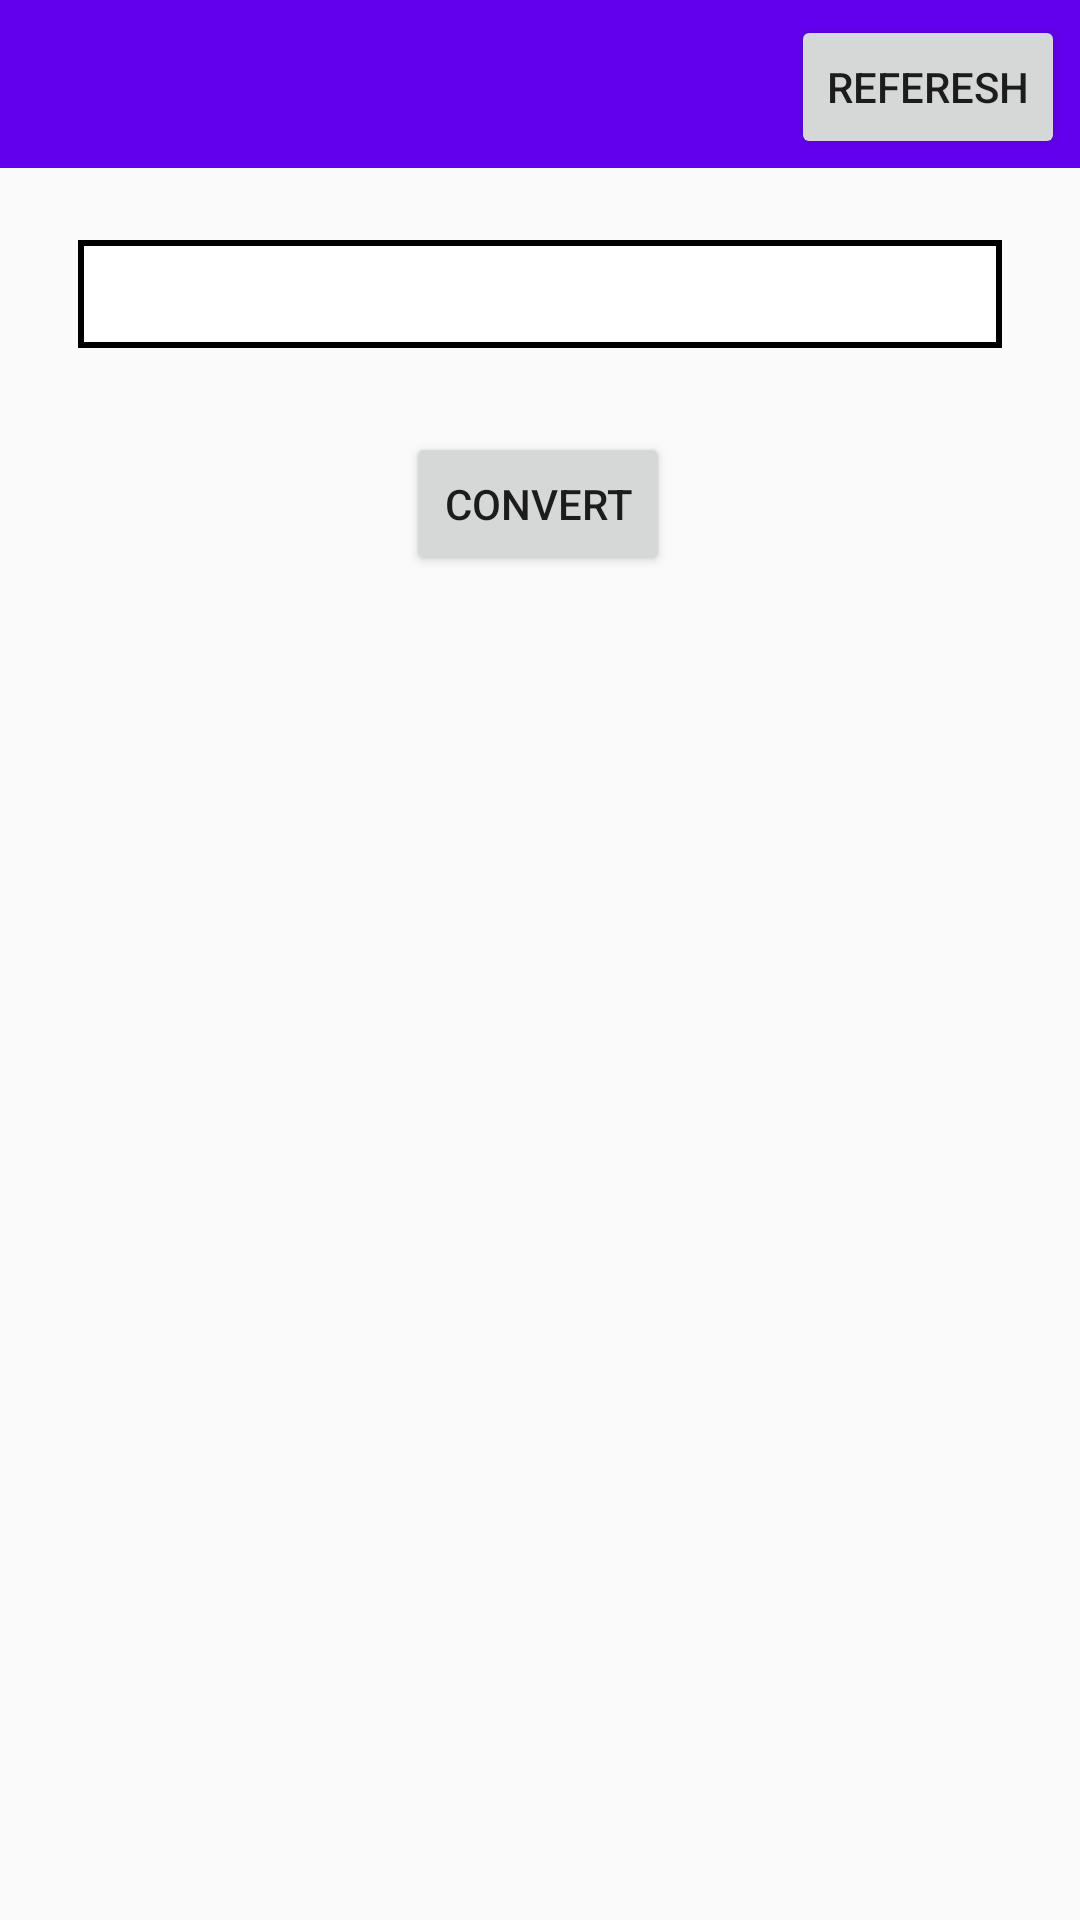

Here is an Android app screen rendered from its layout file. Give the layout XML and the strings, colors and styles it references.
<!-- AndroidManifest.xml: application theme Theme.FXRates -->
<!-- res/layout/activity_main.xml -->
<?xml version="1.0" encoding="utf-8"?>
<androidx.constraintlayout.widget.ConstraintLayout xmlns:android="http://schemas.android.com/apk/res/android"
    xmlns:app="http://schemas.android.com/apk/res-auto"
    xmlns:tools="http://schemas.android.com/tools"
    android:layout_width="match_parent"
    android:layout_height="match_parent"
    tools:context=".MainActivity">

    <androidx.appcompat.widget.Toolbar
        android:id="@+id/toolbar"
        android:layout_width="match_parent"
        android:layout_height="?attr/actionBarSize"
        app:titleTextColor="@color/white"
        app:subtitleTextColor="@color/white"
        android:background="?attr/colorPrimary"
        android:minHeight="?attr/actionBarSize"
        android:theme="?attr/actionBarTheme"
        app:layout_constraintStart_toStartOf="parent"
        app:layout_constraintTop_toTopOf="parent">


    </androidx.appcompat.widget.Toolbar>

    <Button
        android:id="@+id/btnRefersh"
        android:layout_width="wrap_content"
        android:layout_height="wrap_content"
        android:text="Referesh"
        app:layout_constraintEnd_toEndOf="@+id/toolbar"
        app:layout_constraintTop_toTopOf="parent"
        android:layout_marginTop="5dp"
        android:layout_marginRight="5dp"/>

    <EditText
        android:id="@+id/etConvert"
        android:layout_width="308dp"
        android:layout_height="36dp"
        android:layout_marginTop="24dp"
        android:background="@drawable/edittext_border"
        android:ems="10"
        app:layout_constraintEnd_toEndOf="parent"
        app:layout_constraintStart_toStartOf="parent"
        app:layout_constraintTop_toBottomOf="@+id/toolbar" />

    <Button
        android:id="@+id/btnConvert"
        android:layout_width="wrap_content"
        android:layout_height="wrap_content"
        android:layout_marginTop="28dp"
        android:text="Convert"
        app:layout_constraintEnd_toEndOf="parent"
        app:layout_constraintHorizontal_bias="0.498"
        app:layout_constraintStart_toStartOf="parent"
        app:layout_constraintTop_toBottomOf="@+id/etConvert" />

    <androidx.recyclerview.widget.RecyclerView
        android:id="@+id/rv"
        android:padding="15dp"
        android:layout_width="match_parent"
        android:layout_height="520dp"
        android:layout_marginTop="16dp"
        app:layout_constraintBottom_toBottomOf="parent"
        app:layout_constraintEnd_toEndOf="parent"
        app:layout_constraintStart_toStartOf="parent"
        app:layout_constraintTop_toBottomOf="@+id/btnConvert" />
</androidx.constraintlayout.widget.ConstraintLayout>
<!-- resources referenced by this layout -->
<resources>
  <!-- drawable edittext_border (drawable) -->
  <?xml version="1.0" encoding="utf-8"?>
  <shape xmlns:android="http://schemas.android.com/apk/res/android">
   <solid android:color="@color/white"/>
   <stroke android:color="@color/black" android:width="2dp"/>
  </shape>
  <style name="Theme.FXRates" parent="Theme.AppCompat.Light.NoActionBar">
          
          <item name="colorPrimary">@color/purple_500</item>
          <item name="colorPrimaryVariant">@color/purple_700</item>
          <item name="colorOnPrimary">@color/white</item>
          
          <item name="colorSecondary">@color/teal_200</item>
          <item name="colorSecondaryVariant">@color/teal_700</item>
          <item name="colorOnSecondary">@color/black</item>
          
          <item name="android:statusBarColor" tools:targetApi="l">?attr/colorPrimaryVariant</item>
          
      </style>
  <!-- not gathered from this repository: default colours our renderer supplied (Android Studio template values) -->
  <color name="purple_500">#FF6200EE</color>
  <color name="purple_700">#FF3700B3</color>
  <color name="teal_200">#FF03DAC5</color>
  <color name="teal_700">#FF018786</color>
  <color name="black">#FF000000</color>
  <color name="white">#FFFFFFFF</color>
</resources>
